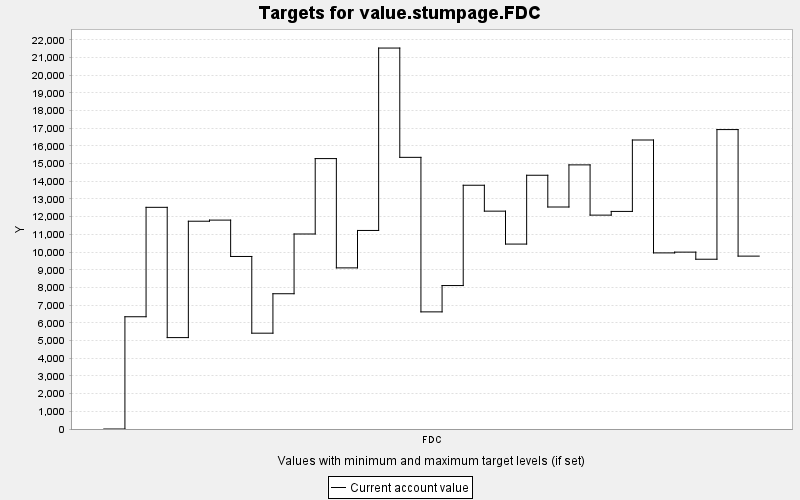

Source data for this figure (header and first rows):
TARGET, PERIOD, YEAR, PERIODWIDTH, MINIMUM, MAXIMUM, MINWEIGHT, MAXWEIGHT, CURRENT, SUMMARY
value.stumpage.FDC, 0, 0, 10.0, 0.0, 10000, 1.0, 1.0, 0.0, 0.0
value.stumpage.FDC, 1, 10, 10.0, 0.0, 10000, 1.0, 1.0, 6344, 0.0
value.stumpage.FDC, 2, 20, 10.0, 0.0, 10000, 1.0, 1.0, 12528, 0.0
value.stumpage.FDC, 3, 30, 10.0, 0.0, 10000, 1.0, 1.0, 5166, 0.0
value.stumpage.FDC, 4, 40, 10.0, 0.0, 10000, 1.0, 1.0, 11743, 0.0
value.stumpage.FDC, 5, 50, 10.0, 0.0, 10000, 1.0, 1.0, 11806, 0.0
value.stumpage.FDC, 6, 60, 10.0, 0.0, 10000, 1.0, 1.0, 9751, 0.0
value.stumpage.FDC, 7, 70, 10.0, 0.0, 10000, 1.0, 1.0, 5415, 0.0
value.stumpage.FDC, 8, 80, 10.0, 0.0, 10000, 1.0, 1.0, 7645, 0.0
value.stumpage.FDC, 9, 90, 10.0, 0.0, 10000, 1.0, 1.0, 11021, 0.0
value.stumpage.FDC, 10, 100, 10.0, 0.0, 10000, 1.0, 1.0, 15283, 0.0
value.stumpage.FDC, 11, 110, 10.0, 0.0, 10000, 1.0, 1.0, 9106, 0.0
value.stumpage.FDC, 12, 120, 10.0, 0.0, 10000, 1.0, 1.0, 11221, 0.0
value.stumpage.FDC, 13, 130, 10.0, 0.0, 10000, 1.0, 1.0, 21530, 0.0
value.stumpage.FDC, 14, 140, 10.0, 0.0, 10000, 1.0, 1.0, 15353, 0.0
value.stumpage.FDC, 15, 150, 10.0, 0.0, 10000, 1.0, 1.0, 6620, 0.0
value.stumpage.FDC, 16, 160, 10.0, 0.0, 10000, 1.0, 1.0, 8108, 0.0
value.stumpage.FDC, 17, 170, 10.0, 0.0, 10000, 1.0, 1.0, 13776, 0.0
value.stumpage.FDC, 18, 180, 10.0, 0.0, 10000, 1.0, 1.0, 12313, 0.0
value.stumpage.FDC, 19, 190, 10.0, 0.0, 10000, 1.0, 1.0, 10452, 0.0
value.stumpage.FDC, 20, 200, 10.0, 0.0, 10000, 1.0, 1.0, 14341, 0.0
value.stumpage.FDC, 21, 210, 10.0, 0.0, 10000, 1.0, 1.0, 12547, 0.0
value.stumpage.FDC, 22, 220, 10.0, 0.0, 10000, 1.0, 1.0, 14927, 0.0
value.stumpage.FDC, 23, 230, 10.0, 0.0, 10000, 1.0, 1.0, 12088, 0.0
value.stumpage.FDC, 24, 240, 10.0, 0.0, 10000, 1.0, 1.0, 12297, 0.0
value.stumpage.FDC, 25, 250, 10.0, 0.0, 10000, 1.0, 1.0, 16334, 0.0
value.stumpage.FDC, 26, 260, 10.0, 0.0, 10000, 1.0, 1.0, 9953, 0.0
value.stumpage.FDC, 27, 270, 10.0, 0.0, 10000, 1.0, 1.0, 9996, 0.0
value.stumpage.FDC, 28, 280, 10.0, 0.0, 10000, 1.0, 1.0, 9595, 0.0
value.stumpage.FDC, 29, 290, 10.0, 0.0, 10000, 1.0, 1.0, 16923, 0.0
value.stumpage.FDC, 30, 300, 10.0, 0.0, 10000, 1.0, 1.0, 9771, 0.0
